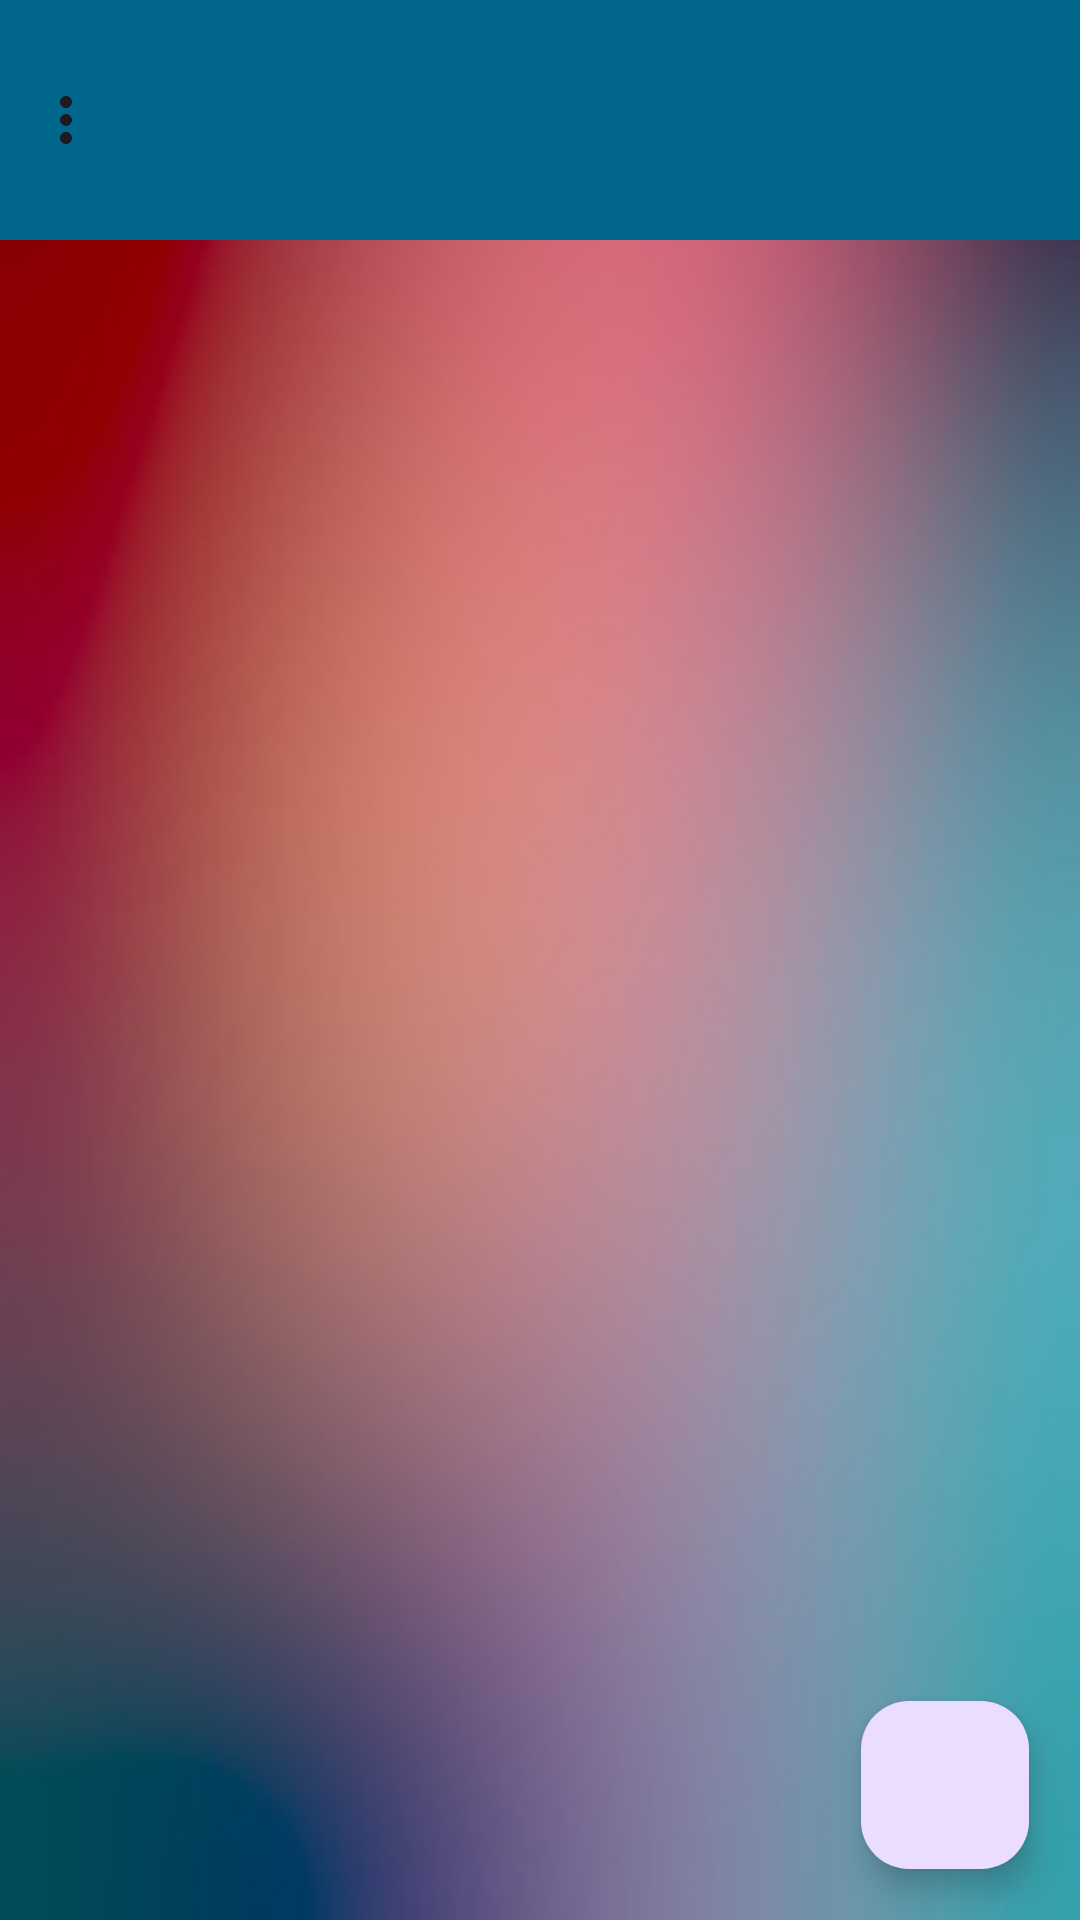

This screen was rendered from an Android layout file. Write that file and the resources it references.
<!-- AndroidManifest.xml: application theme Theme.MiniApp2 -->
<!-- res/layout/activity_main.xml -->
<?xml version="1.0" encoding="utf-8"?>
<androidx.constraintlayout.widget.ConstraintLayout xmlns:android="http://schemas.android.com/apk/res/android"
    xmlns:app="http://schemas.android.com/apk/res-auto"
    xmlns:tools="http://schemas.android.com/tools"
    android:layout_width="match_parent"
    android:layout_height="match_parent"
    android:background="@drawable/thomas"
    tools:context=".MainActivity">

    <com.google.android.material.bottomappbar.BottomAppBar
        android:id="@+id/materialAppBar"
        android:layout_width="0dp"
        android:layout_height="wrap_content"
        android:layout_gravity="bottom"
        android:textAlignment="center"
        app:backgroundTint="@color/material_dynamic_primary40"
        app:layout_constraintBottom_toBottomOf="parent"
        app:layout_constraintEnd_toEndOf="parent"
        app:layout_constraintHorizontal_bias="1.0"
        app:layout_constraintStart_toStartOf="parent"
        app:layout_constraintTop_toTopOf="parent"
        app:layout_constraintVertical_bias="0.0"
        app:menu="@menu/app_bar_nav"
        app:title="@string/app_name"
        app:titleTextColor="@color/white" />

    <androidx.recyclerview.widget.RecyclerView
        android:id="@+id/inventoryRecyclerView"
        android:layout_width="0dp"
        android:layout_height="0dp"
        android:layout_marginBottom="15dp"
        android:padding="10dp"
        app:layout_constraintBottom_toBottomOf="parent"
        app:layout_constraintEnd_toEndOf="parent"
        app:layout_constraintStart_toStartOf="parent"
        app:layout_constraintTop_toBottomOf="@+id/materialAppBar"
        app:layout_constraintVertical_bias="0.0" />

    <com.google.android.material.floatingactionbutton.FloatingActionButton
        android:id="@+id/floatAddItem"
        android:layout_width="wrap_content"
        android:layout_height="wrap_content"
        android:layout_marginEnd="3dp"
        android:layout_marginBottom="3dp"
        android:clickable="true"
        app:layout_constraintBottom_toBottomOf="parent"
        app:layout_constraintEnd_toEndOf="parent"
        app:layout_constraintHorizontal_bias="0.954"
        app:layout_constraintStart_toStartOf="parent"
        app:layout_constraintTop_toTopOf="parent"
        app:layout_constraintVertical_bias="0.976"
        app:srcCompat="@drawable/add_item" />

</androidx.constraintlayout.widget.ConstraintLayout>
<!-- resources referenced by this layout -->
<resources>
  <!-- drawable thomas: jpg bitmap (drawable, 17303 bytes) -->
  <string name="app_name">Inventory</string>
  <style name="Theme.MiniApp2" parent="Base.Theme.MiniApp2" />
  <style name="Base.Theme.MiniApp2" parent="Theme.Material3.DayNight.NoActionBar">
          
          
      </style>
  <!-- not gathered from this repository: default colours our renderer supplied (Android Studio template values) -->
  <color name="white">#FFFFFFFF</color>
</resources>
